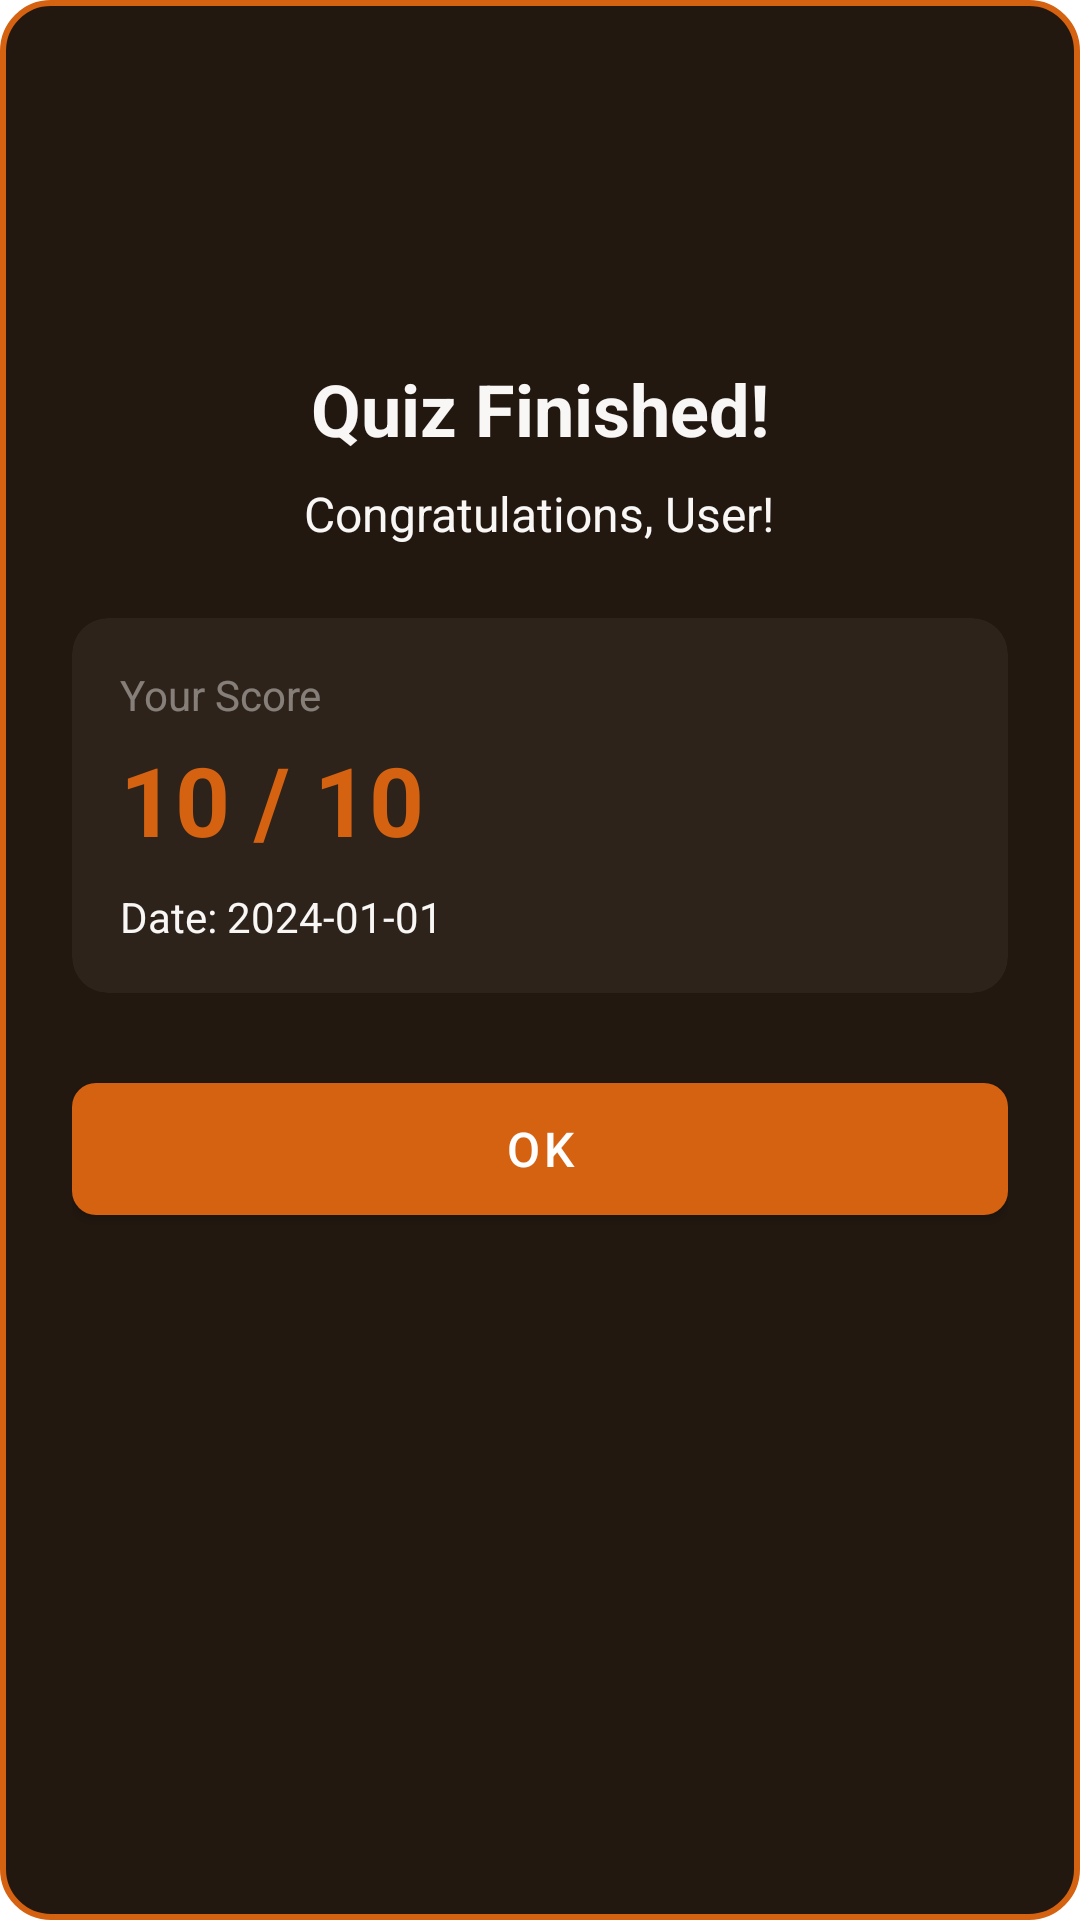

Produce the Android XML layout that renders to this screen, including the resource entries it uses.
<!-- AndroidManifest.xml: application theme Theme.RukigaApp -->
<!-- res/layout/dialog_quiz_completion.xml -->
<?xml version="1.0" encoding="utf-8"?>
<LinearLayout xmlns:android="http://schemas.android.com/apk/res/android"
    xmlns:app="http://schemas.android.com/apk/res-auto"
    android:layout_width="match_parent"
    android:layout_height="wrap_content"
    android:background="@drawable/dialog_background"
    android:orientation="vertical"
    android:padding="24dp">

    
    <ImageView
        android:layout_width="80dp"
        android:layout_height="80dp"
        android:layout_gravity="center"
        android:src="@drawable/ic_trophy"
        app:tint="@color/colorPrimary" />

    
    <TextView
        android:layout_width="wrap_content"
        android:layout_height="wrap_content"
        android:layout_gravity="center"
        android:layout_marginTop="16dp"
        android:text="Quiz Finished!"
        android:textColor="@color/text_primary_dark"
        android:textSize="24sp"
        android:textStyle="bold" />

    
    <TextView
        android:id="@+id/tvUserId"
        android:layout_width="wrap_content"
        android:layout_height="wrap_content"
        android:layout_gravity="center"
        android:layout_marginTop="8dp"
        android:text="Congratulations, User!"
        android:textColor="@color/text_primary_dark"
        android:textSize="16sp" />

    
    <androidx.cardview.widget.CardView
        android:layout_width="match_parent"
        android:layout_height="wrap_content"
        android:layout_marginTop="24dp"
        app:cardBackgroundColor="@color/surface_dark"
        app:cardCornerRadius="12dp"
        app:cardElevation="0dp">

        <LinearLayout
            android:layout_width="match_parent"
            android:layout_height="wrap_content"
            android:orientation="vertical"
            android:padding="16dp">

            <TextView
                android:layout_width="wrap_content"
                android:layout_height="wrap_content"
                android:text="Your Score"
                android:textColor="@color/hint_color"
                android:textSize="14sp" />

            <TextView
                android:id="@+id/tvScore"
                android:layout_width="wrap_content"
                android:layout_height="wrap_content"
                android:layout_marginTop="4dp"
                android:text="10 / 10"
                android:textColor="@color/colorPrimary"
                android:textSize="32sp"
                android:textStyle="bold" />

            <TextView
                android:id="@+id/tvDate"
                android:layout_width="wrap_content"
                android:layout_height="wrap_content"
                android:layout_marginTop="8dp"
                android:text="Date: 2024-01-01"
                android:textColor="@color/text_primary_dark"
                android:textSize="14sp" />

        </LinearLayout>

    </androidx.cardview.widget.CardView>

    
    <com.google.android.material.button.MaterialButton
        android:id="@+id/btnOk"
        android:layout_width="match_parent"
        android:layout_height="56dp"
        android:layout_marginTop="24dp"
        android:text="OK"
        android:textSize="16sp"
        app:backgroundTint="@color/colorPrimary"
        app:cornerRadius="8dp" />

</LinearLayout>
<!-- resources referenced by this layout -->
<resources>
  <color name="colorPrimary">#d46211</color>
  <color name="hint_color">#80e0dcd8</color>
  <color name="surface_dark">#2d231a</color>
  <color name="text_primary_dark">#f8f7f6</color>
  <!-- drawable dialog_background (drawable) -->
  <?xml version="1.0" encoding="utf-8"?>
  <shape xmlns:android="http://schemas.android.com/apk/res/android">
      <solid android:color="@color/background_dark" />
      <corners android:radius="16dp" />
      <stroke
          android:width="2dp"
          android:color="@color/colorPrimary" />
  </shape>
  <style name="Theme.RukigaApp" parent="Theme.MaterialComponents.DayNight.DarkActionBar">
          
          <item name="colorPrimary">@color/brown</item>
          <item name="colorPrimaryVariant">@color/brown</item>
          <item name="colorOnPrimary">@color/white</item>
          
          <item name="colorSecondary">@color/light_brown</item>
          <item name="colorSecondaryVariant">@color/light_brown</item>
          <item name="colorOnSecondary">@color/black</item>
          
          <item name="android:statusBarColor">@color/brown</item>
          
      </style>
  <color name="background_dark">#221810</color>
  <color name="brown">#833A0E</color>
  <color name="white">#FFFFFFFF</color>
  <color name="light_brown">#C48C7468</color>
  <color name="black">#FF000000</color>
</resources>
